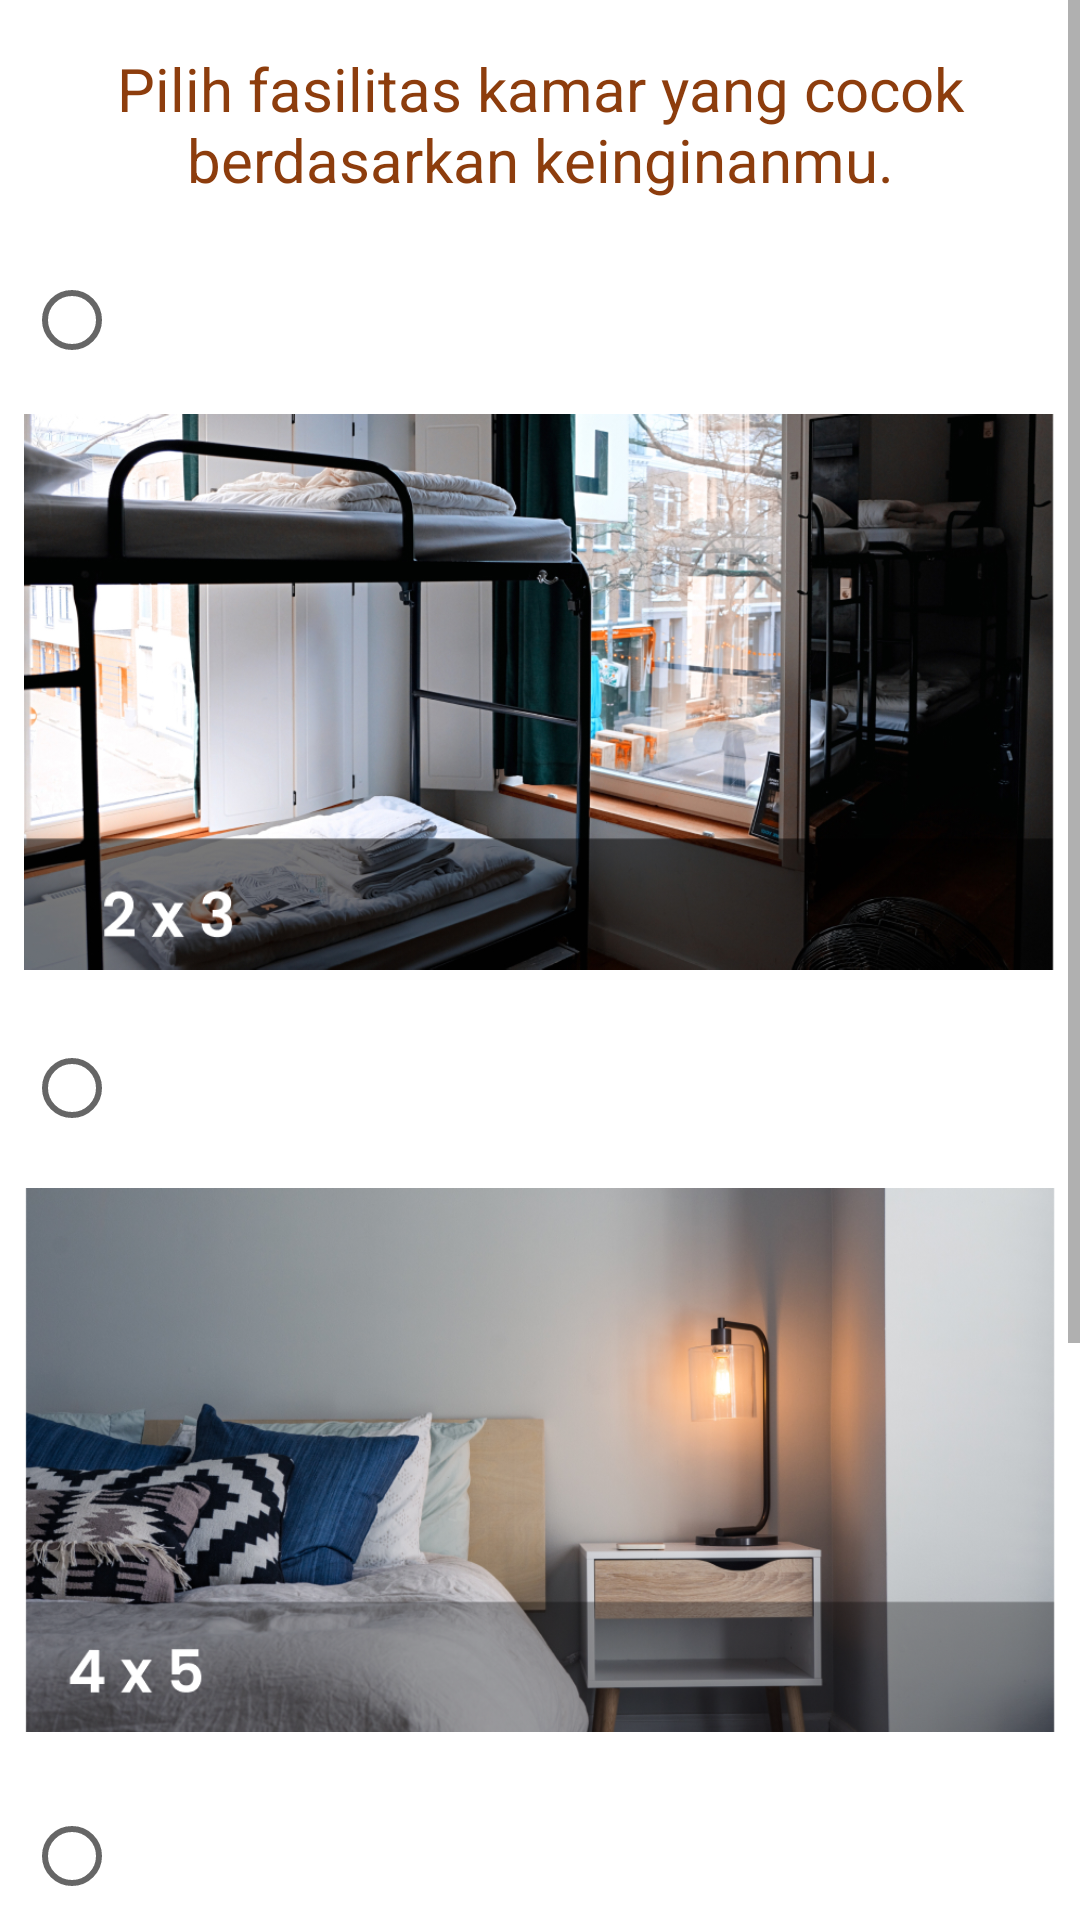

This screen was rendered from an Android layout file. Write that file and the resources it references.
<!-- AndroidManifest.xml: application theme Theme.Kostanku -->
<!-- res/layout/fragment_kriteria.xml -->
<?xml version="1.0" encoding="utf-8"?>
<ScrollView xmlns:android="http://schemas.android.com/apk/res/android"
    xmlns:app="http://schemas.android.com/apk/res-auto"
    android:layout_width="match_parent"
    android:layout_height="match_parent">

    <androidx.constraintlayout.widget.ConstraintLayout
        android:layout_width="match_parent"
        android:layout_height="wrap_content">

        <TextView
            android:id="@+id/tvJudul"
            android:layout_width="match_parent"
            android:layout_height="wrap_content"
            android:text="@string/ukuran_kamar"
            android:gravity="center"
            android:textColor="@color/orange_700"
            android:textSize="20sp"
            android:layout_marginVertical="16dp"
            app:layout_constraintBottom_toTopOf="@+id/radioGroup"
            app:layout_constraintEnd_toEndOf="parent"
            app:layout_constraintStart_toStartOf="parent"
            app:layout_constraintTop_toTopOf="parent" />

        <RadioGroup
            android:id="@+id/radioGroup"
            android:layout_width="match_parent"
            android:layout_height="match_parent"
            android:layout_marginHorizontal="8dp"
            app:layout_constraintTop_toBottomOf="@id/tvJudul"
            app:layout_constraintBottom_toTopOf="@+id/button"
            app:layout_constraintEnd_toEndOf="parent"
            app:layout_constraintStart_toStartOf="parent">
            <RadioButton
                android:id="@+id/kecil"
                android:layout_width="wrap_content"
                android:layout_height="wrap_content"
                android:textSize="20sp"
                android:text=""
                android:textColor="@color/white"/>

            <LinearLayout
                android:layout_width="match_parent"
                android:layout_height="match_parent"
                android:orientation="horizontal"
                android:layout_marginBottom="8dp">

                <ImageView
                    android:id="@+id/imageKecil"
                    android:layout_width="match_parent"
                    android:layout_height="200dp"
                    android:src="@drawable/kecil" />
            </LinearLayout>

            <RadioButton
                android:id="@+id/sedang"
                android:layout_width="wrap_content"
                android:layout_height="wrap_content"
                android:textSize="20sp"
                android:text=""
                android:textColor="@color/white"/>

            <LinearLayout
                android:layout_width="match_parent"
                android:layout_height="match_parent"
                android:orientation="horizontal"
                android:layout_marginBottom="8dp">

                <ImageView
                    android:id="@+id/imageSedang"
                    android:layout_width="match_parent"
                    android:layout_height="200dp"
                    android:src="@drawable/sedang" />
            </LinearLayout>


            <RadioButton
                android:id="@+id/besar"
                android:layout_width="wrap_content"
                android:layout_height="wrap_content"
                android:textSize="20sp"
                android:text=""
                android:textColor="@color/white"/>

            <LinearLayout
                android:layout_width="match_parent"
                android:layout_height="match_parent"
                android:orientation="horizontal"
                android:layout_marginBottom="8dp">


                <ImageView
                    android:id="@+id/imageBesar"
                    android:layout_width="match_parent"
                    android:layout_height="200dp"
                    android:src="@drawable/besar" />

            </LinearLayout>
        </RadioGroup>

        <Button
            android:id="@+id/button"
            android:layout_width="match_parent"
            android:layout_height="wrap_content"
            android:layout_marginVertical="16dp"
            android:layout_marginHorizontal="8dp"
            android:text="@string/next"
            app:layout_constraintBottom_toBottomOf="parent"
            app:layout_constraintEnd_toEndOf="parent"
            app:layout_constraintStart_toStartOf="parent" />

    </androidx.constraintlayout.widget.ConstraintLayout>
</ScrollView>
<!-- resources referenced by this layout -->
<resources>
  <color name="orange_700">#8D3D0D</color>
  <color name="white">#FFFFFFFF</color>
  <!-- drawable besar: jpg bitmap (drawable, 637650 bytes) -->
  <!-- drawable kecil: jpg bitmap (drawable, 462981 bytes) -->
  <!-- drawable sedang: png bitmap (drawable, 600232 bytes) -->
  <string name="next">Next</string>
  <string name="ukuran_kamar">Pilih fasilitas kamar yang cocok berdasarkan keinginanmu.</string>
  <style name="Theme.Kostanku" parent="Theme.MaterialComponents.DayNight.DarkActionBar">
          
          <item name="colorPrimary">@color/orange_500</item>
          <item name="colorPrimaryVariant">@color/orange_700</item>
          <item name="colorOnPrimary">@color/white</item>
          <item name="fontFamily">@font/poppins_medium</item>
          
          <item name="colorSecondary">@color/teal_200</item>
          <item name="colorSecondaryVariant">@color/teal_700</item>
          <item name="colorOnSecondary">@color/black</item>
          
          <item name="android:statusBarColor">?attr/colorPrimaryVariant</item>
          
          <item name="textInputStyle">@style/Widget.MaterialComponents.TextInputLayout.OutlinedBox</item>
  
      </style>
  <color name="orange_500">#DE5900</color>
  <color name="teal_200">#FF03DAC5</color>
  <color name="teal_700">#FF018786</color>
  <color name="black">#FF000000</color>
</resources>
